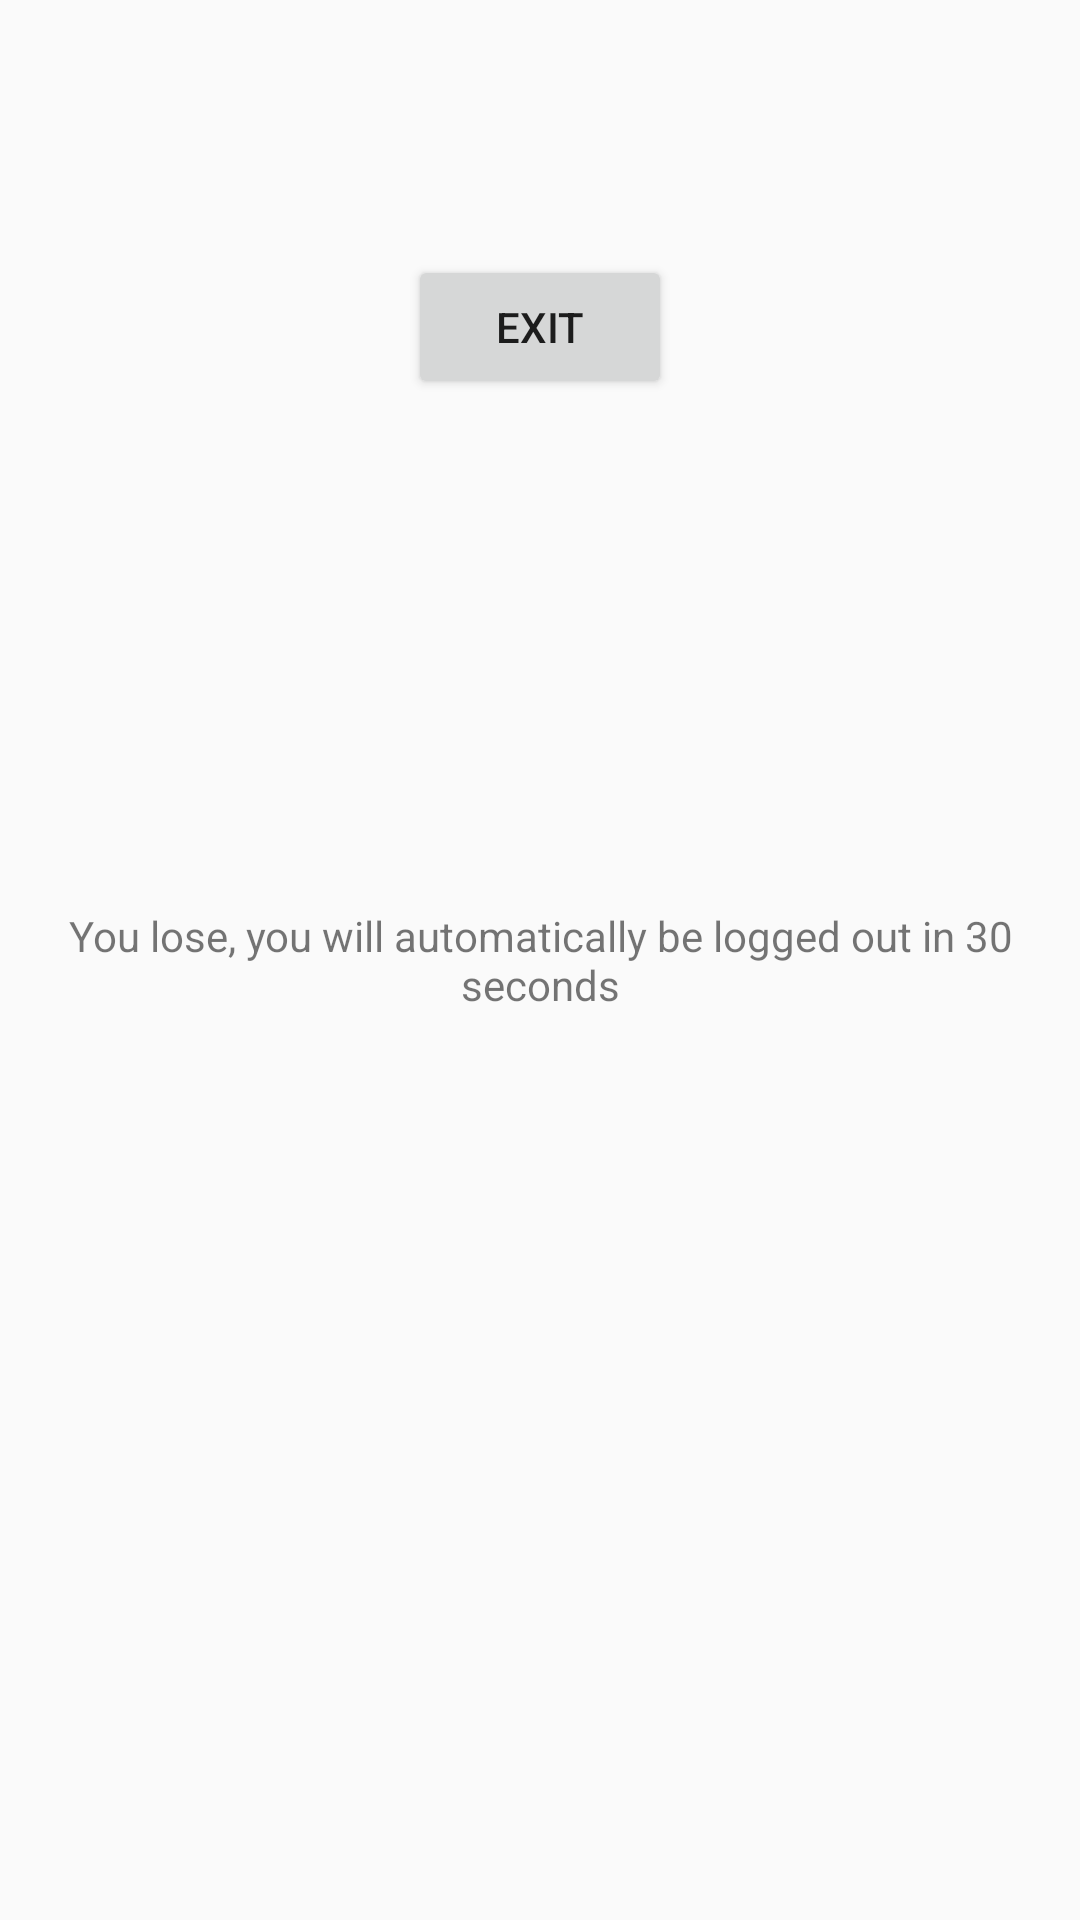

Layout XML and referenced resources for this Android screen:
<!-- AndroidManifest.xml: application theme AppTheme -->
<!-- res/layout/activity_game_over.xml -->
<?xml version="1.0" encoding="utf-8"?>
<RelativeLayout xmlns:android="http://schemas.android.com/apk/res/android"
    xmlns:tools="http://schemas.android.com/tools"
    android:id="@+id/activity_game_over"
    android:layout_width="match_parent"
    android:layout_height="match_parent"
    android:paddingBottom="@dimen/activity_vertical_margin"
    android:paddingLeft="@dimen/activity_horizontal_margin"
    android:paddingRight="@dimen/activity_horizontal_margin"
    android:paddingTop="@dimen/activity_vertical_margin"
    tools:context="com.example.cardgame.activities.GameOverActivity">

    <TextView
        android:text="You lose, you will automatically be logged out in 30 seconds"
        android:layout_width="wrap_content"
        android:layout_height="wrap_content"
        android:layout_centerVertical="true"
        android:layout_centerHorizontal="true"
        android:textAlignment="center"
        android:id="@+id/displayWinner" />

    <Button
        android:layout_width="wrap_content"
        android:layout_height="wrap_content"
        android:layout_below="@+id/textView"
        android:layout_centerHorizontal="true"
        android:id="@+id/exit"
        android:text="Exit"
        android:layout_marginTop="85dp" />
</RelativeLayout>
<!-- resources referenced by this layout -->
<resources>
  <style name="AppTheme" parent="Theme.AppCompat.Light.DarkActionBar">
          
          <item name="colorPrimary">@color/colorPrimary</item>
          <item name="colorPrimaryDark">@color/colorPrimaryDark</item>
          <item name="colorAccent">@color/colorAccent</item>
      </style>
  <!-- not gathered from this repository: default colours our renderer supplied (Android Studio template values) -->
  <color name="colorPrimary">#FF6200EE</color>
  <color name="colorPrimaryDark">#FF3700B3</color>
  <color name="colorAccent">#FF03DAC5</color>
</resources>
